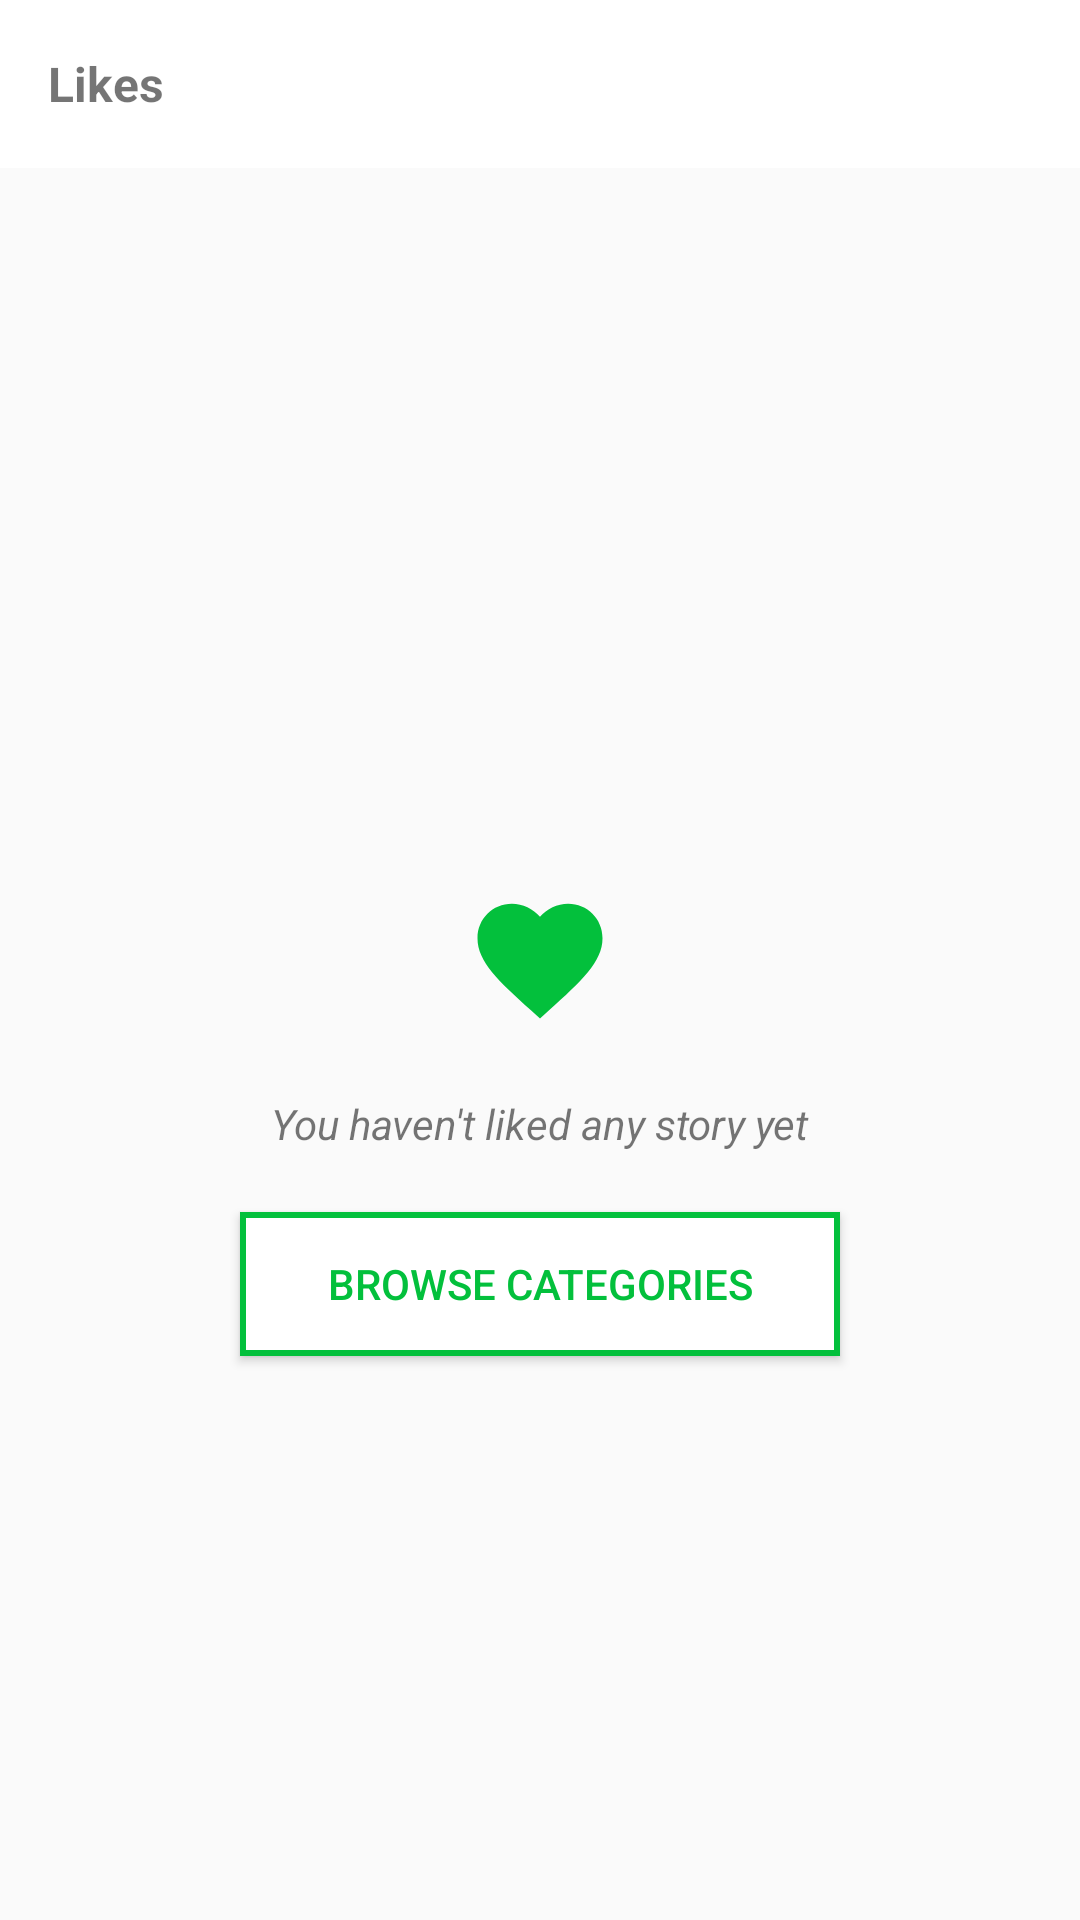

Reconstruct the res/layout file that produces this screen, plus the resources it refers to.
<!-- AndroidManifest.xml: application theme AppTheme -->
<!-- res/layout/fragment_favourite.xml -->
<?xml version="1.0" encoding="utf-8"?>
<RelativeLayout xmlns:android="http://schemas.android.com/apk/res/android"
    xmlns:tools="http://schemas.android.com/tools"
    android:layout_width="match_parent"
    android:layout_height="match_parent"
    tools:context=".Favourite">

    <com.google.android.material.appbar.AppBarLayout xmlns:android="http://schemas.android.com/apk/res/android"
        android:layout_width="match_parent"
        android:layout_height="wrap_content"
        android:fitsSystemWindows="true"
        android:background="@color/white"
        xmlns:app="http://schemas.android.com/apk/res-auto">

        <androidx.appcompat.widget.Toolbar
            android:id="@+id/toolbar"
            android:layout_width="match_parent"
            android:background="@color/white"
            android:layout_height="?attr/actionBarSize"
            app:layout_scrollFlags="scroll|enterAlways">

            <TextView
                android:id="@+id/profile_tool"
                android:layout_width="wrap_content"
                android:layout_height="wrap_content"
                android:drawablePadding="5dp"
                android:textSize="16sp"
                android:text="@string/likes"
                android:textStyle="bold" />
        </androidx.appcompat.widget.Toolbar>
    </com.google.android.material.appbar.AppBarLayout>
    <ImageView
        android:id="@+id/i1"
        android:layout_centerInParent="true"
        android:background="@drawable/ic_favorite1"
        android:layout_width="50dp"
        android:layout_height="50dp"/>
    <TextView
        android:id="@+id/t1"
        android:layout_below="@+id/i1"
        android:textStyle="italic"
        android:layout_marginTop="20sp"
        android:layout_centerHorizontal="true"
        android:text="You haven't liked any story yet"
        android:layout_width="wrap_content"
        android:layout_height="wrap_content"/>
    <Button
        android:id="@+id/b1"
        android:background="@drawable/button_design"
        android:textColor="@color/green"
        android:text="@string/browse_categories"
        android:layout_marginTop="20sp"
        android:layout_centerHorizontal="true"
        android:layout_below="@+id/t1"
        android:layout_width="200sp"
        android:layout_height="wrap_content"/>


</RelativeLayout>
<!-- resources referenced by this layout -->
<resources>
  <color name="green">#03c03c</color>
  <color name="white">#ffff</color>
  <!-- drawable button_design (drawable) -->
  <?xml version="1.0" encoding="utf-8"?>
  <shape xmlns:android="http://schemas.android.com/apk/res/android" android:shape="rectangle">
      <stroke android:color="@color/green" android:width="2sp"/>
      <solid android:color="@color/white"/>
  
  </shape>
  <!-- drawable ic_favorite1 (drawable) -->
  <vector android:height="24dp" android:tint="#03C03C"
      android:viewportHeight="24.0" android:viewportWidth="24.0"
      android:width="24dp" xmlns:android="http://schemas.android.com/apk/res/android">
      <path android:fillColor="#FF000000" android:pathData="M12,21.35l-1.45,-1.32C5.4,15.36 2,12.28 2,8.5 2,5.42 4.42,3 7.5,3c1.74,0 3.41,0.81 4.5,2.09C13.09,3.81 14.76,3 16.5,3 19.58,3 22,5.42 22,8.5c0,3.78 -3.4,6.86 -8.55,11.54L12,21.35z"/>
  </vector>
  <string name="browse_categories">Browse Categories</string>
  <string name="likes">Likes</string>
  <style name="AppTheme" parent="Theme.AppCompat.Light.NoActionBar">
          
          <item name="colorPrimary">@color/colorPrimary</item>
          <item name="colorPrimaryDark">@color/c1</item>
          <item name="colorAccent">@color/colorAccent</item>
      </style>
  <color name="colorPrimary">#6200EE</color>
  <color name="c1">#8a2be2</color>
  <color name="colorAccent">#03DAC5</color>
</resources>
